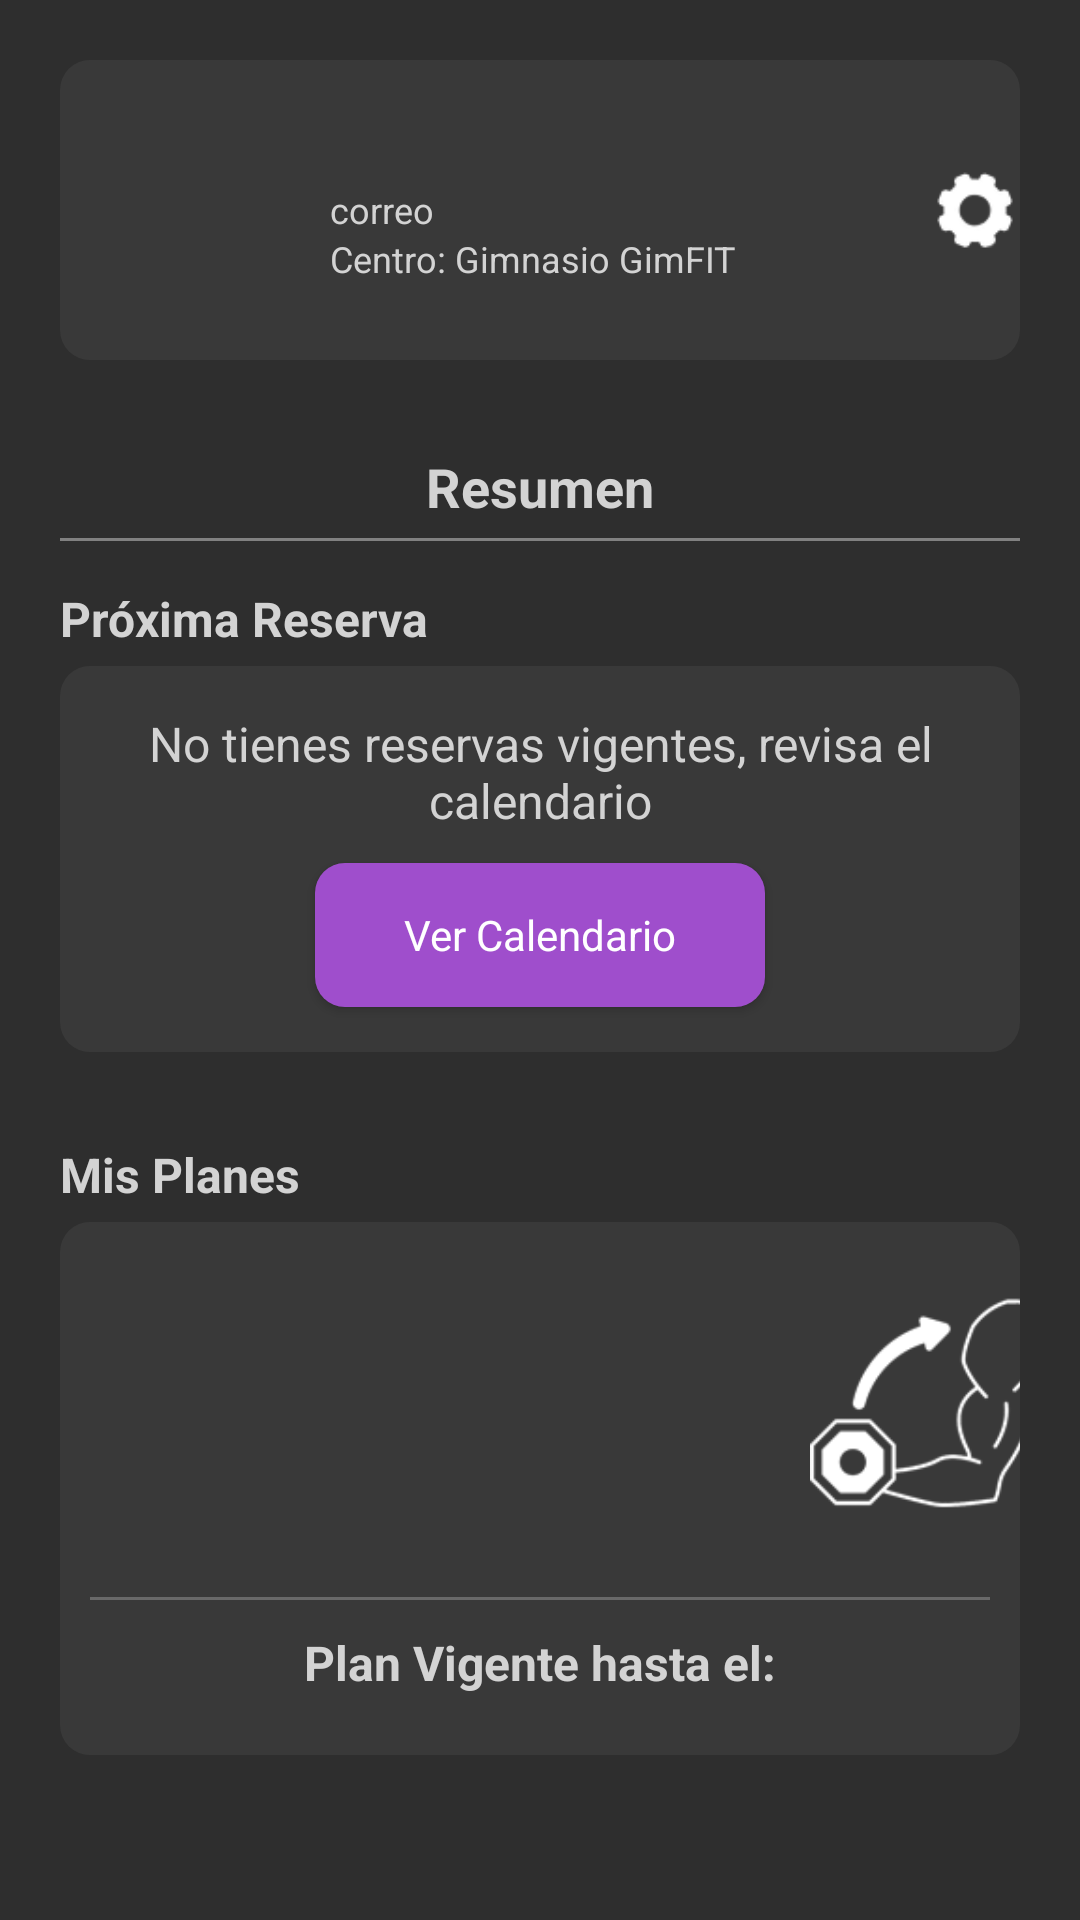

Android layout source for this screen:
<!-- AndroidManifest.xml: application theme Theme.MyReserveAppSinMenu -->
<!-- res/layout/activity_inicio.xml -->
<?xml version="1.0" encoding="utf-8"?>
<LinearLayout xmlns:android="http://schemas.android.com/apk/res/android"
    xmlns:app="http://schemas.android.com/apk/res-auto"
    xmlns:tools="http://schemas.android.com/tools"
    android:layout_width="match_parent"
    android:layout_height="match_parent"
    android:orientation="vertical"
    android:background="@color/background"
    tools:context=".InicioActivity">

    <LinearLayout
        android:layout_width="match_parent"
        android:layout_height="match_parent"
        android:orientation="vertical"
        android:layout_marginRight="20dp"
        android:layout_marginLeft="20dp">

        <FrameLayout
            android:layout_width="match_parent"
            android:layout_height="wrap_content"
            android:background="@drawable/fondo_inputs"
            android:layout_marginTop="20dp">

            <LinearLayout
                android:layout_width="match_parent"
                android:layout_height="match_parent"
                android:orientation="horizontal">

                <ImageView
                    android:layout_width="60dp"
                    android:layout_height="60dp"
                    android:layout_marginLeft="15dp"
                    android:layout_marginTop="20dp"
                    android:layout_marginRight="15dp"
                    android:layout_marginBottom="20dp"
                    android:src="@drawable/icon" />

                <LinearLayout
                    android:layout_width="200dp"
                    android:layout_height="match_parent"
                    android:orientation="vertical">

                    <TextView
                        android:id="@+id/txv_user"
                        android:layout_width="wrap_content"
                        android:layout_height="wrap_content"
                        android:layout_marginTop="20dp"
                        android:textColor="@color/textos"
                        android:textSize="16dp"
                        android:textStyle="bold" />

                    <TextView
                        android:id="@+id/txv_email"
                        android:layout_width="wrap_content"
                        android:layout_height="wrap_content"
                        android:text="correo"
                        android:textColor="@color/textos"
                        android:textSize="12sp" />

                    <TextView
                        android:id="@+id/txv_centro"
                        android:layout_width="wrap_content"
                        android:layout_height="wrap_content"
                        android:text="Centro: Gimnasio GimFIT"
                        android:textColor="@color/textos"
                        android:textSize="12sp" />
                </LinearLayout>

                <ImageView
                    android:id="@+id/btn_ajustes"
                    android:layout_width="30dp"
                    android:layout_height="30dp"
                    android:layout_gravity="center"
                    android:layout_marginRight="10dp"
                    android:src="@drawable/config2" />
            </LinearLayout>
        </FrameLayout>

        <TextView
            android:layout_width="wrap_content"
            android:layout_height="wrap_content"
            android:layout_gravity="center"
            android:textColor="@color/textos"
            android:textStyle="bold"
            android:textSize="18dp"
            android:layout_marginTop="30dp"
            android:text="Resumen"
            />

        <View
            android:layout_width="match_parent"
            android:layout_height="0.9dp"
            android:background="#80D3D3D3"
            android:layout_marginTop="5dp"
            />

        <TextView
            android:layout_width="wrap_content"
            android:layout_height="wrap_content"
            android:layout_marginTop="15dp"
            android:layout_marginBottom="5dp"
            android:textStyle="bold"
            android:textSize="16dp"
            android:textColor="@color/textos"
            android:text="Próxima Reserva"
            />

        <FrameLayout
            android:layout_width="match_parent"
            android:layout_height="wrap_content"
            android:background="@drawable/fondo_inputs">

            <LinearLayout
                android:layout_width="match_parent"
                android:layout_height="match_parent"
                android:orientation="vertical">

                <TextView
                    android:id="@+id/txv_info_reservas"
                    android:layout_width="wrap_content"
                    android:layout_height="wrap_content"
                    android:layout_gravity="center"
                    android:textColor="@color/textos"
                    android:textSize="16dp"
                    android:layout_marginTop="15dp"
                    android:layout_marginLeft="10dp"
                    android:layout_marginRight="10dp"
                    android:gravity="center"
                    android:text="No tienes reservas vigentes, revisa el calendario"
                    />

                <Button
                    android:id="@+id/btn_calendario"
                    android:layout_width="150dp"
                    android:layout_height="wrap_content"
                    android:layout_gravity="center"
                    android:textColor="@color/white"
                    android:layout_marginTop="10dp"
                    android:layout_marginBottom="15dp"
                    android:background="@drawable/botones"
                    style="@style/Theme.AppCompat.Light"
                    android:text="Ver Calendario"
                    />
            </LinearLayout>
        </FrameLayout>

        <TextView
            android:layout_width="wrap_content"
            android:layout_height="wrap_content"
            android:layout_marginTop="30dp"
            android:layout_marginBottom="5dp"
            android:textStyle="bold"
            android:textSize="16dp"
            android:textColor="@color/textos"
            android:text="Mis Planes"
            />

        <FrameLayout
            android:layout_width="match_parent"
            android:layout_height="wrap_content"
            android:background="@drawable/fondo_inputs">

            <LinearLayout
                android:layout_width="match_parent"
                android:layout_height="wrap_content"
                android:orientation="vertical">

                <LinearLayout
                    android:layout_width="match_parent"
                    android:layout_height="wrap_content">

                    <TextView
                        android:id="@+id/txv_info_plan"
                        android:layout_width="250dp"
                        android:layout_height="90dp"
                        android:layout_gravity="center"
                        android:textColor="@color/textos"
                        android:textSize="16dp"
                        android:layout_marginTop="15dp"
                        android:layout_marginBottom="15dp"
                        />

                    <ImageView
                        android:src="@drawable/gym"
                        android:layout_width="80dp"
                        android:layout_height="80dp"
                        android:layout_gravity="center"
                        />
                </LinearLayout>

                <View
                    android:layout_width="match_parent"
                    android:layout_height="0.9dp"
                    android:background="#50D3D3D3"
                    android:layout_marginTop="5dp"
                    android:layout_marginLeft="10dp"
                    android:layout_marginRight="10dp"
                    />

                <TextView
                    android:layout_width="wrap_content"
                    android:layout_height="wrap_content"
                    android:layout_gravity="center"
                    android:layout_marginTop="10dp"
                    android:layout_marginBottom="20dp"
                    android:textStyle="bold"
                    android:textSize="16dp"
                    android:textColor="@color/textos"
                    android:text="Plan Vigente hasta el:"
                    />

            </LinearLayout>
        </FrameLayout>

    </LinearLayout>



</LinearLayout>
<!-- resources referenced by this layout -->
<resources>
  <color name="background">#2E2E2E</color>
  <color name="textos">#D3D3D3</color>
  <color name="white">#FFFFFFFF</color>
  <!-- drawable botones (drawable) -->
  <?xml version="1.0" encoding="utf-8"?>
  <shape xmlns:android="http://schemas.android.com/apk/res/android">
      <solid android:color="@color/morado" /> 
      <corners android:radius="10dp" /> 
  </shape>
  <!-- drawable config2: png bitmap (drawable, 1628 bytes) -->
  <!-- drawable fondo_inputs (drawable) -->
  <?xml version="1.0" encoding="utf-8"?>
  <shape xmlns:android="http://schemas.android.com/apk/res/android">
      <solid android:color="@color/fondoInputs"/>
      <corners android:radius="10dp" />
  </shape>
  <!-- drawable gym: png bitmap (drawable, 13381 bytes) -->
  <style name="Theme.MyReserveAppSinMenu" parent="Theme.AppCompat.DayNight.NoActionBar">
          
          
      </style>
  <color name="morado">#9F4ECC</color>
  <color name="fondoInputs">#20848484</color>
</resources>
